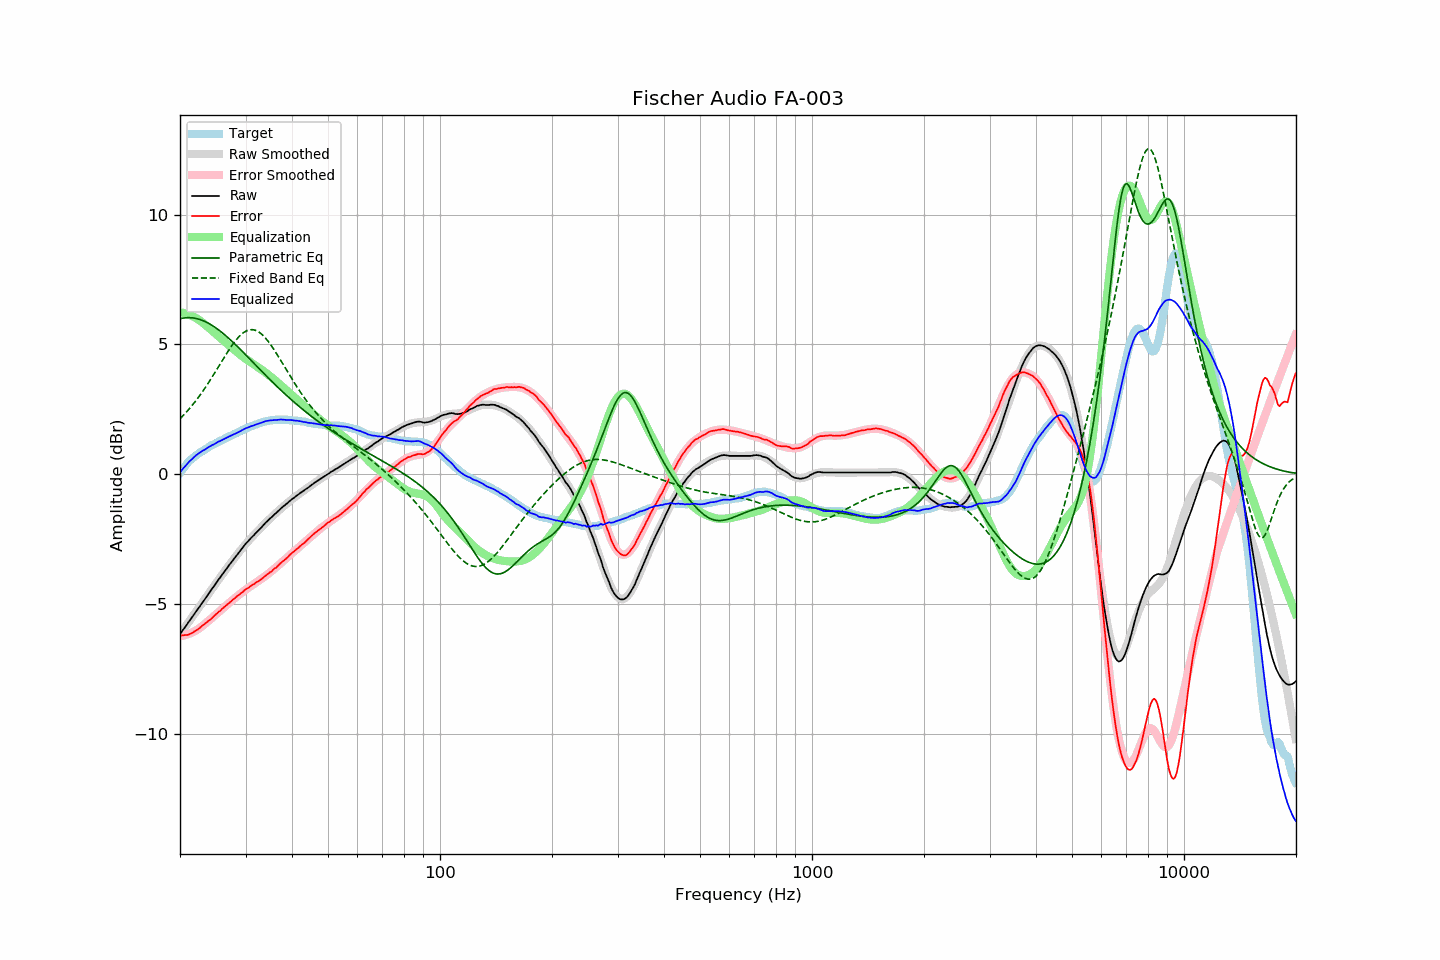

Data behind this chart, as committed beside it:
frequency, raw, error, smoothed, error_smoothed, equalization, parametric_eq, fixed_band_eq, equalized_raw, equalized_smoothed, target
20.00, -6.16, -6.21, -6.16, -6.24, 6.24, 5.99, 2.14, 0.07, 0.07, 0.05
20.20, -6.07, -6.21, -6.08, -6.23, 6.23, 6.00, 2.20, 0.15, 0.15, 0.14
20.40, -5.98, -6.20, -5.99, -6.21, 6.21, 6.01, 2.26, 0.23, 0.22, 0.22
20.61, -5.91, -6.19, -5.90, -6.20, 6.20, 6.02, 2.33, 0.29, 0.30, 0.29
20.81, -5.81, -6.19, -5.81, -6.18, 6.18, 6.03, 2.39, 0.36, 0.37, 0.38
21.02, -5.72, -6.18, -5.73, -6.16, 6.16, 6.03, 2.46, 0.43, 0.43, 0.46
21.23, -5.63, -6.15, -5.64, -6.13, 6.13, 6.03, 2.53, 0.50, 0.50, 0.52
21.44, -5.55, -6.13, -5.55, -6.11, 6.11, 6.02, 2.61, 0.55, 0.56, 0.58
21.66, -5.47, -6.09, -5.46, -6.08, 6.08, 6.02, 2.68, 0.61, 0.62, 0.63
21.87, -5.37, -6.05, -5.38, -6.05, 6.05, 6.01, 2.76, 0.67, 0.67, 0.68
22.09, -5.28, -6.01, -5.29, -6.01, 6.01, 6.00, 2.84, 0.73, 0.72, 0.73
22.31, -5.20, -5.98, -5.20, -5.98, 5.98, 5.98, 2.92, 0.77, 0.78, 0.78
22.54, -5.12, -5.93, -5.11, -5.93, 5.93, 5.96, 3.01, 0.82, 0.82, 0.82
22.76, -5.02, -5.88, -5.03, -5.89, 5.89, 5.94, 3.09, 0.86, 0.86, 0.86
22.99, -4.93, -5.82, -4.94, -5.84, 5.84, 5.92, 3.18, 0.90, 0.90, 0.89
23.22, -4.85, -5.78, -4.85, -5.79, 5.79, 5.89, 3.27, 0.93, 0.94, 0.93
23.45, -4.76, -5.73, -4.76, -5.74, 5.74, 5.87, 3.36, 0.97, 0.98, 0.97
23.69, -4.68, -5.68, -4.67, -5.69, 5.69, 5.84, 3.45, 1.01, 1.01, 1.01
23.92, -4.58, -5.63, -4.58, -5.63, 5.63, 5.80, 3.55, 1.05, 1.05, 1.05
24.16, -4.49, -5.59, -4.50, -5.58, 5.58, 5.77, 3.65, 1.09, 1.08, 1.10
24.40, -4.40, -5.53, -4.41, -5.53, 5.53, 5.73, 3.74, 1.12, 1.12, 1.13
24.65, -4.33, -5.47, -4.32, -5.47, 5.47, 5.69, 3.84, 1.15, 1.15, 1.15
24.89, -4.23, -5.41, -4.23, -5.42, 5.42, 5.65, 3.94, 1.19, 1.19, 1.18
25.14, -4.14, -5.36, -4.15, -5.36, 5.36, 5.60, 4.04, 1.22, 1.22, 1.22
25.39, -4.05, -5.30, -4.06, -5.31, 5.31, 5.56, 4.15, 1.26, 1.25, 1.25
25.65, -3.98, -5.26, -3.97, -5.26, 5.26, 5.51, 4.25, 1.28, 1.28, 1.29
25.91, -3.89, -5.19, -3.89, -5.20, 5.20, 5.46, 4.35, 1.31, 1.31, 1.31
26.16, -3.80, -5.14, -3.80, -5.15, 5.15, 5.41, 4.45, 1.34, 1.35, 1.34
26.43, -3.72, -5.09, -3.72, -5.09, 5.09, 5.36, 4.55, 1.38, 1.37, 1.38
26.69, -3.63, -5.04, -3.63, -5.04, 5.04, 5.30, 4.65, 1.40, 1.40, 1.41
26.96, -3.55, -4.98, -3.55, -4.99, 4.99, 5.25, 4.74, 1.44, 1.43, 1.44
27.23, -3.47, -4.93, -3.47, -4.93, 4.93, 5.19, 4.84, 1.47, 1.47, 1.47
27.50, -3.38, -4.88, -3.38, -4.88, 4.88, 5.14, 4.93, 1.50, 1.50, 1.50
27.77, -3.30, -4.82, -3.30, -4.83, 4.83, 5.08, 5.02, 1.53, 1.53, 1.52
28.05, -3.22, -4.78, -3.22, -4.78, 4.78, 5.02, 5.10, 1.55, 1.56, 1.56
28.33, -3.14, -4.72, -3.14, -4.73, 4.73, 4.96, 5.18, 1.58, 1.59, 1.58
28.62, -3.07, -4.67, -3.06, -4.68, 4.68, 4.90, 5.25, 1.61, 1.62, 1.61
28.90, -2.98, -4.63, -2.98, -4.63, 4.63, 4.84, 5.32, 1.64, 1.65, 1.65
29.19, -2.90, -4.57, -2.90, -4.58, 4.58, 4.78, 5.38, 1.67, 1.67, 1.67
29.48, -2.82, -4.54, -2.83, -4.53, 4.53, 4.71, 5.43, 1.71, 1.70, 1.72
29.78, -2.75, -4.47, -2.75, -4.48, 4.48, 4.65, 5.47, 1.74, 1.73, 1.73
30.08, -2.67, -4.42, -2.68, -4.44, 4.44, 4.59, 5.51, 1.77, 1.76, 1.76
30.38, -2.61, -4.39, -2.61, -4.40, 4.40, 4.52, 5.54, 1.79, 1.79, 1.79
30.68, -2.53, -4.35, -2.54, -4.35, 4.35, 4.46, 5.56, 1.82, 1.81, 1.82
30.99, -2.47, -4.30, -2.47, -4.31, 4.31, 4.40, 5.57, 1.85, 1.84, 1.84
31.30, -2.41, -4.26, -2.40, -4.27, 4.27, 4.33, 5.57, 1.86, 1.86, 1.86
31.61, -2.34, -4.23, -2.34, -4.23, 4.23, 4.27, 5.56, 1.88, 1.89, 1.89
31.93, -2.28, -4.18, -2.27, -4.18, 4.18, 4.21, 5.54, 1.91, 1.91, 1.91
32.24, -2.21, -4.14, -2.21, -4.14, 4.14, 4.14, 5.51, 1.93, 1.94, 1.93
32.57, -2.16, -4.11, -2.14, -4.10, 4.10, 4.08, 5.48, 1.94, 1.96, 1.96
32.89, -2.08, -4.06, -2.08, -4.06, 4.06, 4.02, 5.43, 1.97, 1.98, 1.98
33.22, -2.02, -4.02, -2.02, -4.01, 4.01, 3.95, 5.38, 1.99, 2.00, 2.00
33.55, -1.95, -3.97, -1.96, -3.97, 3.97, 3.89, 5.32, 2.02, 2.01, 2.02
33.89, -1.88, -3.91, -1.89, -3.92, 3.92, 3.83, 5.26, 2.04, 2.03, 2.03
34.23, -1.82, -3.87, -1.83, -3.88, 3.88, 3.76, 5.18, 2.05, 2.04, 2.05
34.57, -1.76, -3.82, -1.77, -3.83, 3.83, 3.70, 5.11, 2.06, 2.06, 2.06
34.92, -1.71, -3.77, -1.71, -3.78, 3.78, 3.64, 5.02, 2.07, 2.07, 2.07
35.27, -1.66, -3.74, -1.65, -3.73, 3.73, 3.58, 4.93, 2.07, 2.08, 2.09
35.62, -1.59, -3.67, -1.59, -3.68, 3.68, 3.52, 4.84, 2.08, 2.09, 2.08
35.97, -1.53, -3.62, -1.53, -3.63, 3.63, 3.46, 4.75, 2.09, 2.09, 2.09
... 635 more rows
